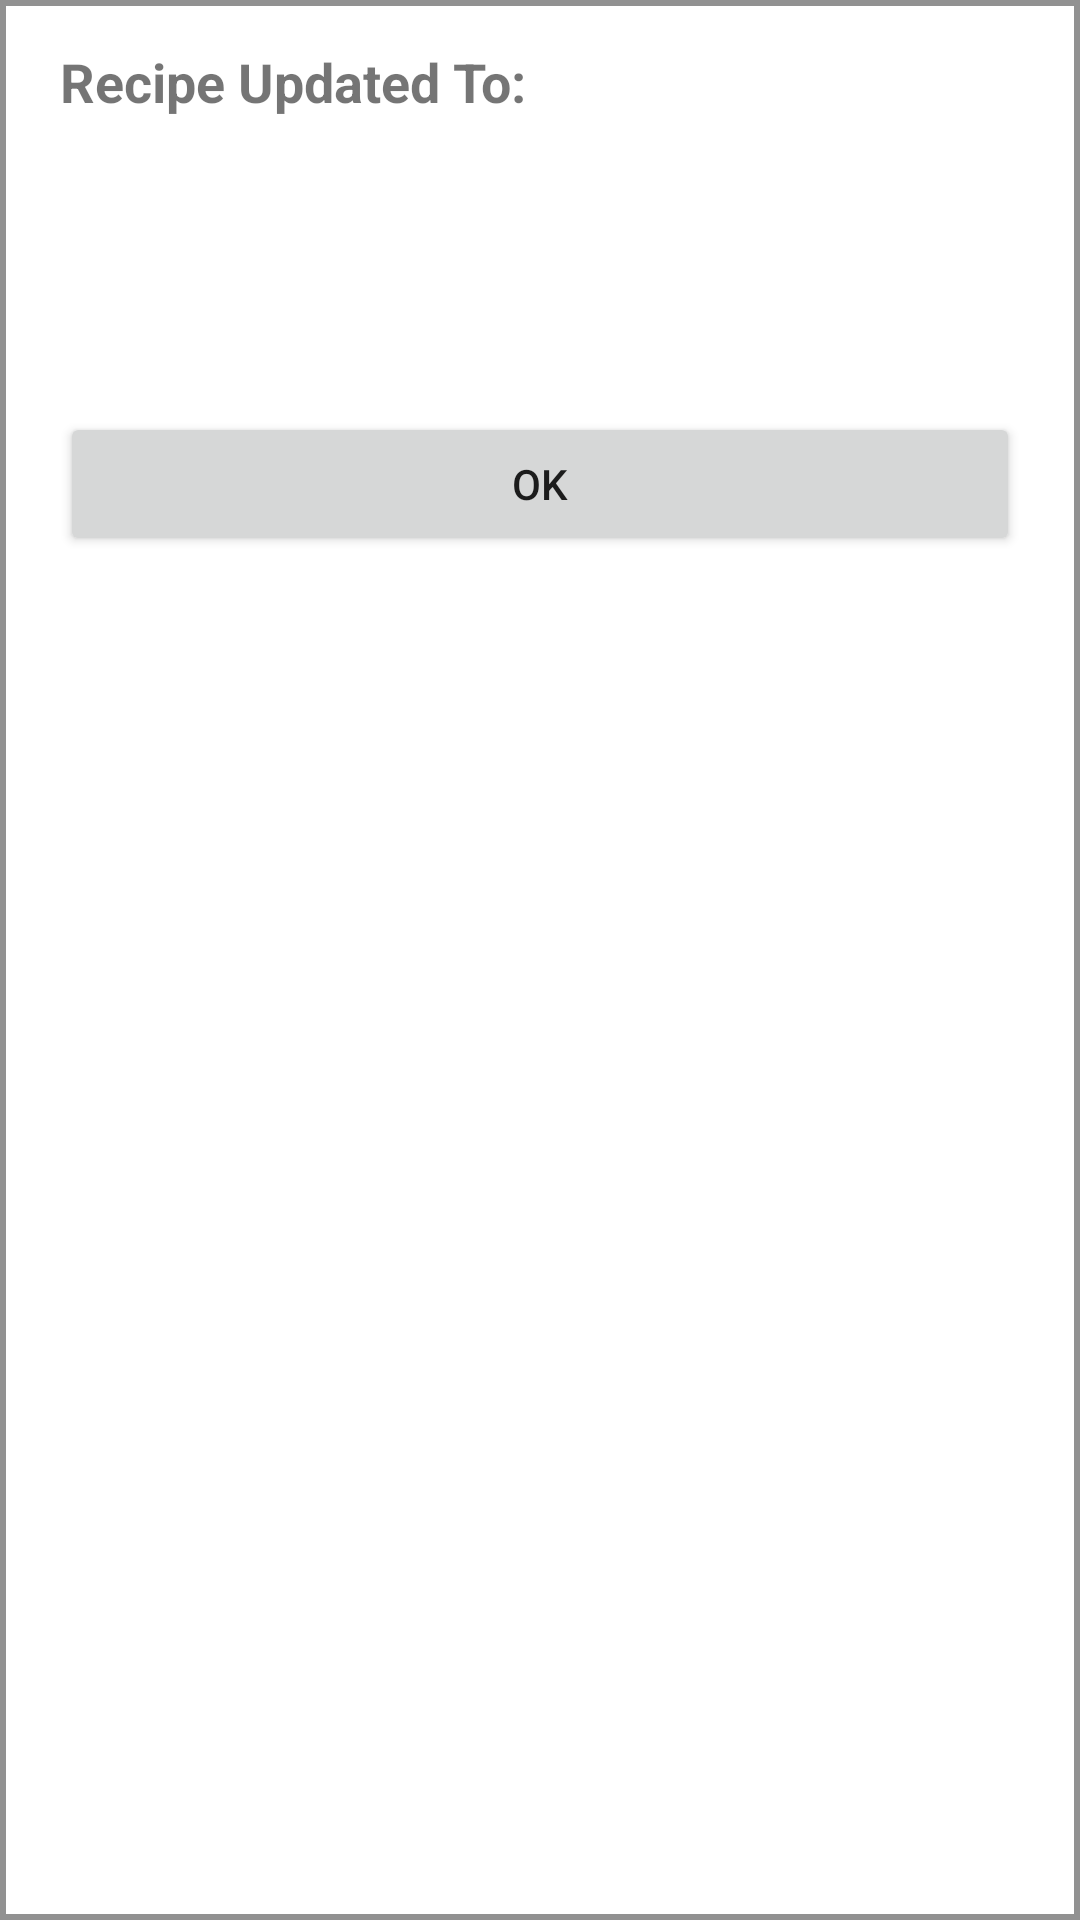

Reconstruct the res/layout file that produces this screen, plus the resources it refers to.
<!-- AndroidManifest.xml: application theme Theme.MertKoroglu_HW2 -->
<!-- res/layout/dialog_layout.xml -->
<?xml version="1.0" encoding="utf-8"?>
<LinearLayout xmlns:android="http://schemas.android.com/apk/res/android"
    xmlns:app="http://schemas.android.com/apk/res-auto"
    android:layout_width="wrap_content"
    android:layout_height="wrap_content"
    android:background="@drawable/border_dialog"
    android:orientation="vertical">

    <TextView
        android:id="@+id/textView3"
        android:layout_width="wrap_content"
        android:layout_height="wrap_content"
        android:layout_marginLeft="20dp"
        android:layout_marginTop="15dp"
        android:layout_marginRight="10dp"
        android:text="@string/dialog_text"
        android:textSize="18dp"
        android:textStyle="bold" />

    <TextView
        android:id="@+id/dialog_text"
        android:layout_width="223dp"
        android:layout_height="78dp"
        android:layout_marginLeft="20dp"
        android:layout_marginTop="10dp"
        android:layout_marginRight="20dp"
        android:layout_marginBottom="10dp"
        android:textSize="18dp" />

    <Button
        android:id="@+id/dialog_ok"
        android:layout_width="match_parent"
        android:layout_height="wrap_content"
        android:layout_marginLeft="20dp"
        android:layout_marginRight="20dp"
        android:layout_marginBottom="10dp"
        android:text="@string/dialog_btn"
        app:strokeColor="#434343"
        app:strokeWidth="1dp" />
</LinearLayout>
<!-- resources referenced by this layout -->
<resources>
  <!-- drawable border_dialog (drawable) -->
  <?xml version="1.0" encoding="utf-8"?>
  <shape xmlns:android="http://schemas.android.com/apk/res/android" android:shape="rectangle">
      <padding  android:bottom="10dp"/>
      <stroke android:width="2dp" android:color="#919191"/>
      <solid android:color="@color/white"/>
  </shape>
  <string name="dialog_btn">OK</string>
  <string name="dialog_text">Recipe Updated To:</string>
  <style name="Theme.MertKoroglu_HW2" parent="Theme.MaterialComponents.DayNight.DarkActionBar">
          
          <item name="colorPrimary">@color/variant</item>
          <item name="colorPrimaryVariant">@color/mainColor</item>
          <item name="colorOnPrimary">@color/white</item>
          
          <item name="colorSecondary">@color/variant</item>
          <item name="colorSecondaryVariant">@color/third</item>
          <item name="colorOnSecondary">@color/black</item>
          
          <item name="android:statusBarColor">?attr/colorPrimaryVariant</item>
          
      </style>
  <color name="white">#FFFFFFFF</color>
  <color name="variant">#00B17D</color>
  <color name="mainColor">#008A61</color>
  <color name="third">#E7F9F4</color>
  <color name="black">#FF000000</color>
</resources>
